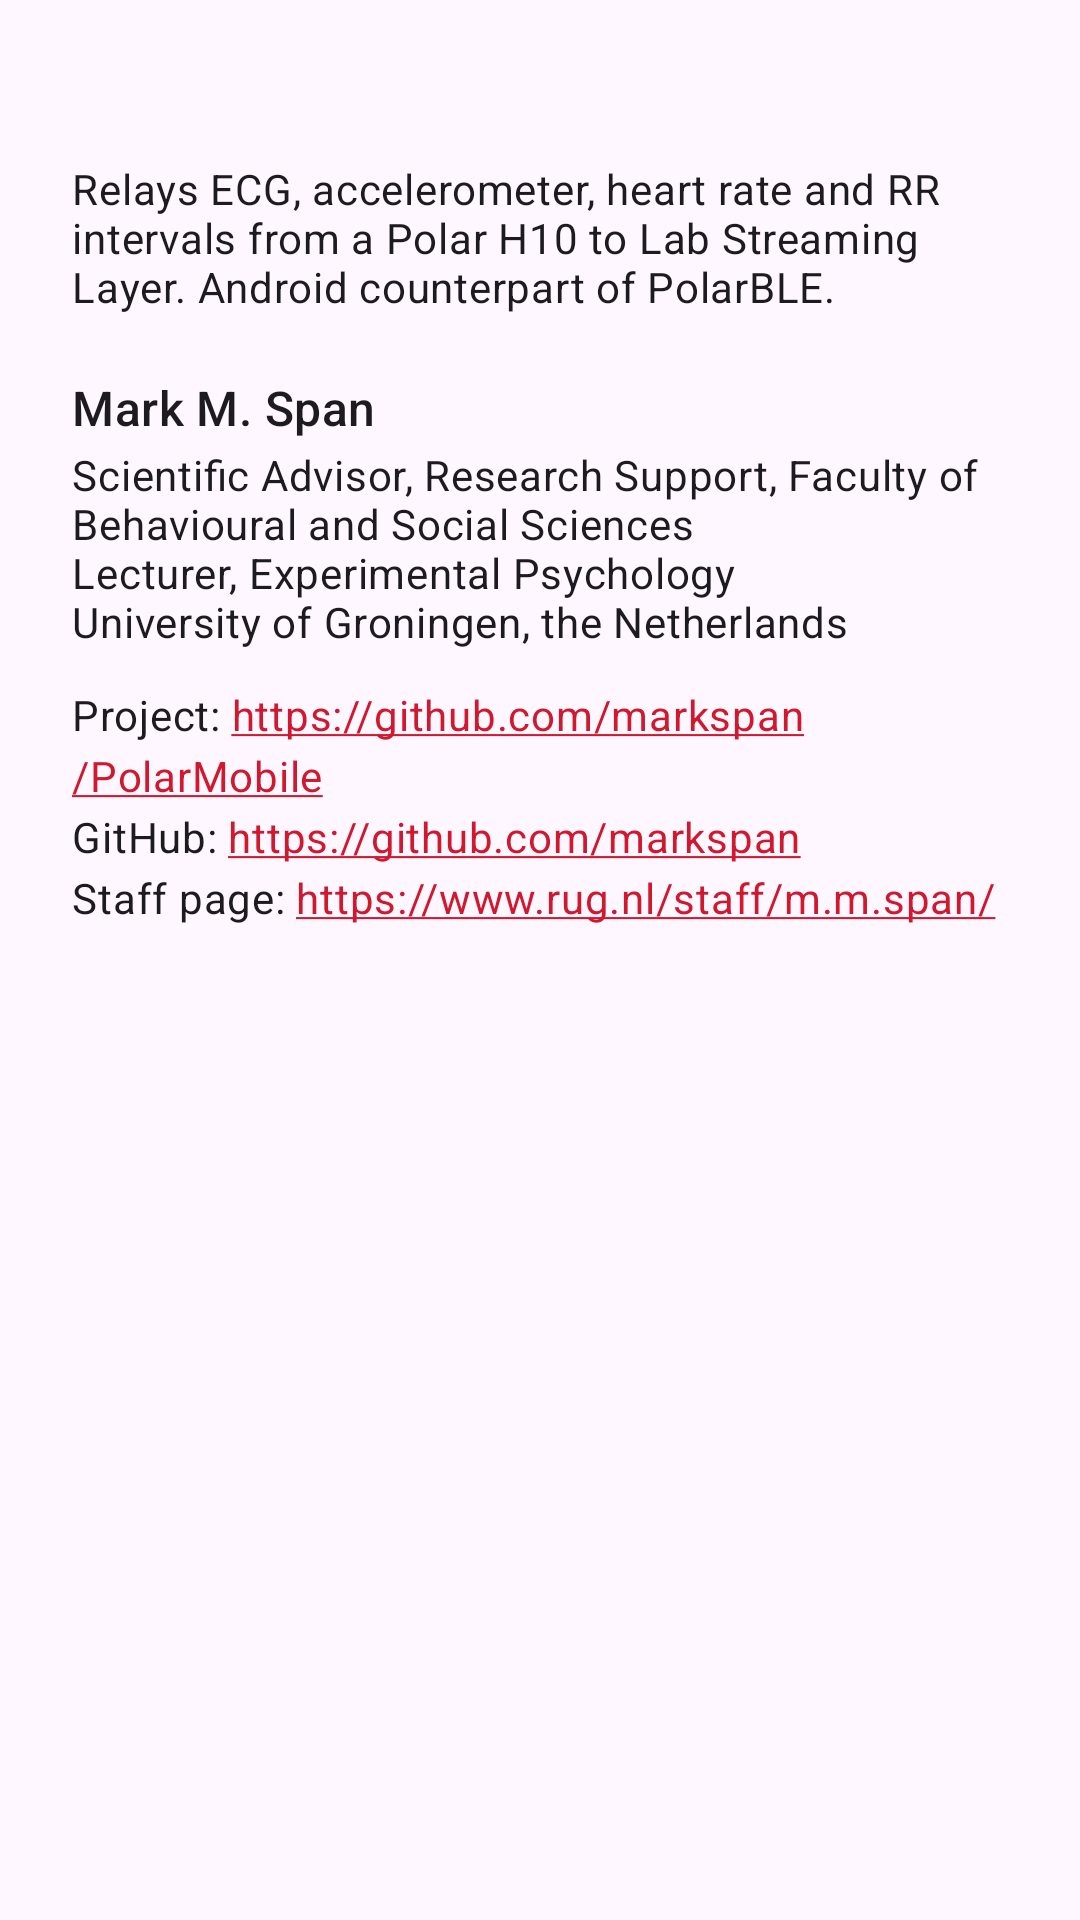

Here is an Android app screen rendered from its layout file. Give the layout XML and the strings, colors and styles it references.
<!-- AndroidManifest.xml: application theme Theme.PolarMobile -->
<!-- res/layout/dialog_about.xml -->
<?xml version="1.0" encoding="utf-8"?>
<ScrollView xmlns:android="http://schemas.android.com/apk/res/android"
    android:layout_width="match_parent"
    android:layout_height="wrap_content">

    <LinearLayout
        android:layout_width="match_parent"
        android:layout_height="wrap_content"
        android:orientation="vertical"
        android:paddingHorizontal="24dp"
        android:paddingTop="20dp">

        <TextView
            android:id="@+id/aboutVersion"
            android:layout_width="match_parent"
            android:layout_height="wrap_content"
            android:textAppearance="?attr/textAppearanceTitleLarge" />

        <TextView
            android:layout_width="match_parent"
            android:layout_height="wrap_content"
            android:layout_marginTop="4dp"
            android:text="@string/about_description"
            android:textAppearance="?attr/textAppearanceBodyMedium" />

        <TextView
            android:layout_width="match_parent"
            android:layout_height="wrap_content"
            android:layout_marginTop="20dp"
            android:text="@string/about_author_name"
            android:textAppearance="?attr/textAppearanceTitleMedium" />

        <TextView
            android:layout_width="match_parent"
            android:layout_height="wrap_content"
            android:layout_marginTop="2dp"
            android:text="@string/about_author_roles"
            android:textAppearance="?attr/textAppearanceBodyMedium" />

        <TextView
            android:layout_width="match_parent"
            android:layout_height="wrap_content"
            android:layout_marginTop="12dp"
            android:autoLink="web"
            android:lineSpacingExtra="4dp"
            android:text="@string/about_links"
            android:textAppearance="?attr/textAppearanceBodyMedium" />

        <TextView
            android:id="@+id/aboutLibraries"
            android:layout_width="match_parent"
            android:layout_height="wrap_content"
            android:layout_marginTop="20dp"
            android:textAppearance="?attr/textAppearanceBodySmall" />
    </LinearLayout>
</ScrollView>
<!-- resources referenced by this layout -->
<resources>
  <string name="about_author_name">Mark M. Span</string>
  <string name="about_author_roles">Scientific Advisor, Research Support, Faculty of Behavioural and Social Sciences\nLecturer, Experimental Psychology\nUniversity of Groningen, the Netherlands</string>
  <string name="about_description">Relays ECG, accelerometer, heart rate and RR intervals from a Polar H10 to Lab Streaming Layer. Android counterpart of PolarBLE.</string>
  <string name="about_links">Project: https://github.com/markspan/PolarMobile\nGitHub: https://github.com/markspan\nStaff page: https://www.rug.nl/staff/m.m.span/</string>
  <style name="Theme.PolarMobile" parent="Theme.Material3.DayNight.NoActionBar">
          <item name="colorPrimary">@color/polar_red</item>
          <item name="colorOnPrimary">@android:color/white</item>
          <item name="colorPrimaryContainer">@color/polar_red_container</item>
          <item name="colorOnPrimaryContainer">@color/polar_red_dark</item>
          <item name="colorTertiary">@color/acc_blue</item>
          <item name="colorSecondary">@color/acc_green</item>
      </style>
  <color name="polar_red">#D0182F</color>
  <color name="polar_red_container">#FFDAD9</color>
  <color name="polar_red_dark">#410008</color>
  <color name="acc_blue">#1E6FD9</color>
  <color name="acc_green">#2E8B57</color>
</resources>
